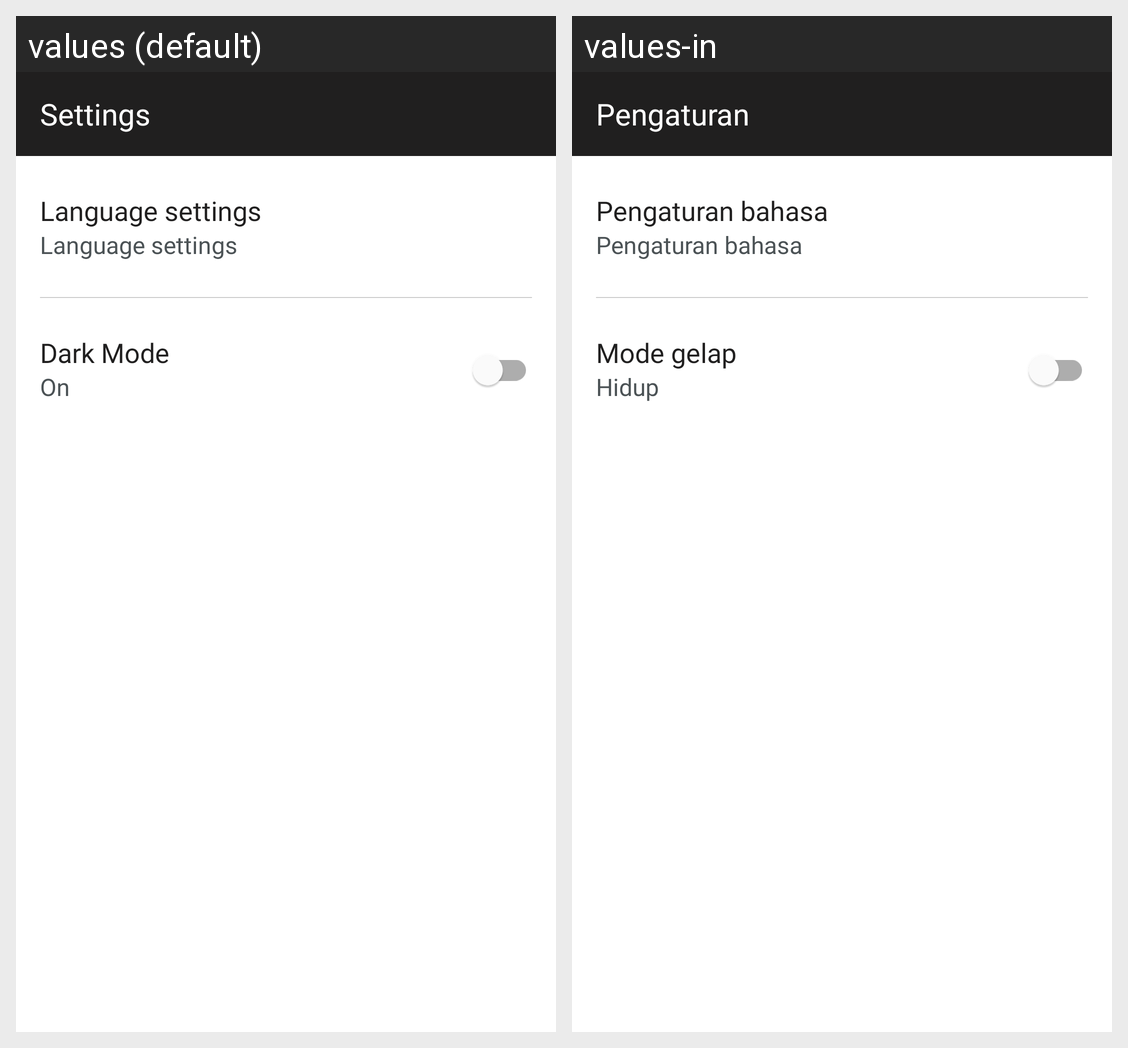

This grid shows one Android layout under two languages. Give, for every string resource on the screen, its name, the default text and each shown locale's text.
Android screen res/layout/activity_settings.xml rendered under 2 locales, left to right: values (default), values-in. Device: Nexus 5 (rendered at 1080×1920; each locale shown at half size, 540×960, under a caption strip naming it); theme Theme.GithubUsers.
Strings drawn on this screen, with the default value and each locale's value (text and hints the layout hard-codes, and strings that could not be matched under every locale, appear in the picture but are not listed):

settings
  values: Settings
  values-in: Pengaturan

language_settings
  values: Language settings
  values-in: Pengaturan bahasa

dark_mode
  values: Dark Mode
  values-in: Mode gelap

dark_mode_on
  values: On
  values-in: Hidup
